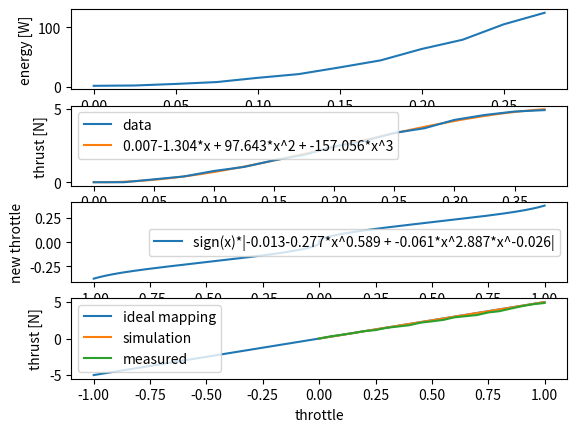

The script that saved this image:
import numpy as np
import matplotlib.pyplot as plt
from scipy.optimize import curve_fit
from scipy.optimize import minimize

# measurements before transformation function is used
energy = np.array([0.078,0.112,0.276,0.472,0.918,1.310,2.014,2.756,3.952,4.926,6.544,7.762]) #A
energy *= 16 #V
throttle = np.array([0.000,0.025,0.050,0.075,0.100,0.125,0.150,0.175,0.200,0.225,0.250,0.275,0.300,0.325,0.350,0.375])
thrust = np.array([0.000,0.000,0.020,0.040,0.078,0.106,0.152,0.190,0.248,0.286,0.342,0.374,0.432,0.466,0.490,0.500]) #kg
thrust *= 9.81 #m/s^2

# measurements after transformation function is used
throttle2 = np.array([0.00,0.05,0.10,0.15,0.20,0.25,0.30,0.35,0.40,0.45,0.50,0.55,0.60,0.65,0.70,0.75,0.80,0.85,0.90,0.95,1.00])
thrust2 = np.array([0.000,0.030,0.052,0.076,0.104,0.118,0.150,0.168,0.186,0.222,0.240,0.260,0.296,0.312,0.328,0.364,0.382,0.418,0.452,0.480,0.496]) #kg
thrust2 *= 9.81 #m/s^2

def is_func(x, a, b, c, d):
    return a + b*x + c*x**2 + d*x**3

def should_func(x):
    return 5*x

def trans(x,p):
    s = np.sign(x)
    x = abs(x)
    a,b,c,d,e,f,g = p
    return s*abs(a + b*x**c + d*x**e + f*x**g)

def error(p):
    x = np.linspace(0,1,1000)
    return np.sum(abs(should_func(x) - is_func(trans(x,p), *popt)))

fix,axs = plt.subplots(4)
axs[0].plot(throttle[0:len(energy)],energy)
axs[0].set_ylabel('energy [W]')
axs[1].plot(throttle,thrust)
axs[1].set_ylabel('thrust [N]')

popt, pcov = curve_fit(is_func, throttle, thrust)
throttle_fine = np.linspace(0,throttle[-1],1000)
axs[1].plot(throttle_fine, is_func(throttle_fine, *popt),zorder=0)
axs[1].legend(['data',  str(np.round(popt[0],3)) + str(np.round(popt[1],3)) + '*x + ' + str(np.round(popt[2],3)) + '*x^2 + ' + str(np.round(popt[3],3)) + '*x^3'])

res = minimize(error, [0,0,1,0,2,0,3])
throttle_uniform = np.linspace(-1,1,1000)

axs[2].plot(throttle_uniform, trans(throttle_uniform,res.x))
axs[2].set_ylabel('new throttle')
axs[2].legend(['sign(x)*|' + str(np.round(res.x[0],3)) + str(np.round(res.x[1],3)) + '*x^' + str(np.round(res.x[2],3)) + ' + '  + str(np.round(res.x[3],3)) + '*x^'  + str(np.round(res.x[4],3)) + '*x^' + str(np.round(res.x[5],3)) + '|'])

axs[3].plot(throttle_uniform, should_func(throttle_uniform))
axs[3].plot(throttle_uniform[int(len(throttle_uniform)/2):-1], is_func(trans(throttle_uniform[int(len(throttle_uniform)/2):-1],res.x), *popt))
axs[3].plot(throttle2, thrust2)
axs[3].legend(['ideal mapping', 'simulation','measured'])
axs[3].set_xlabel('throttle')
axs[3].set_ylabel('thrust [N]')
print('the constants for the transformation function sign(x)*abs(a + b*x**c + d*x**e + f*x**g): ' + str(res.x))

plt.show()
plt.close()
